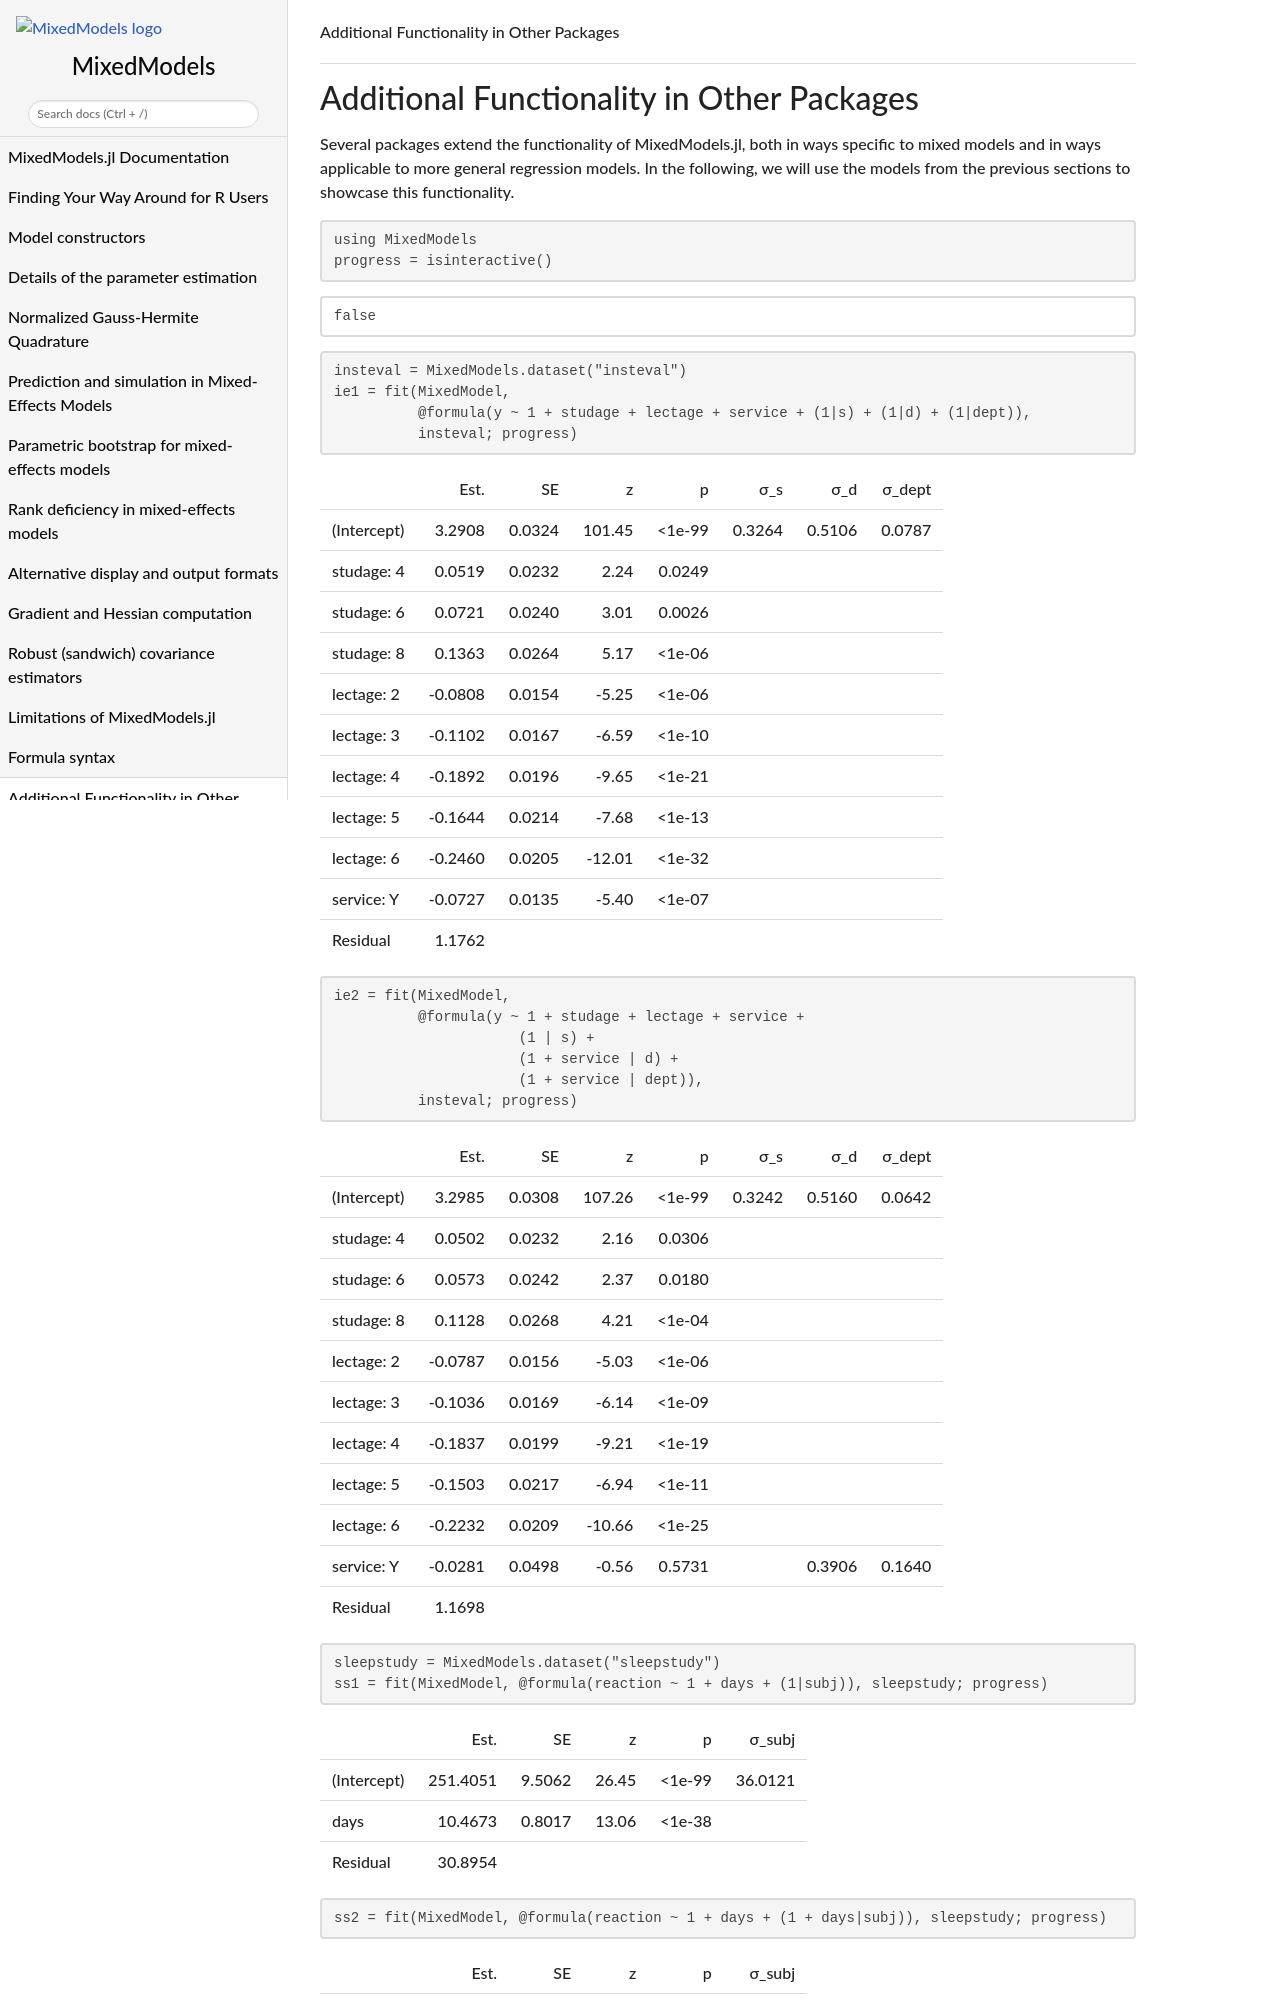

repository: JuliaStats/MixedModels.jl · page: dev/ecosystem/index.html · generator: sphinx

```@meta
CurrentModule = MixedModels
CollapsedDocStrings = true
```

# Additional Functionality in Other Packages

```@setup Ecosystem
using DisplayAs
```

Several packages extend the functionality of MixedModels.jl, both in ways specific to mixed models and in ways applicable to more general regression models. In the following, we will use the models from the previous sections to showcase this functionality.

```@example Ecosystem
using MixedModels
progress = isinteractive()
```

```@example Ecosystem
insteval = MixedModels.dataset("insteval")
ie1 = fit(MixedModel,
          @formula(y ~ 1 + studage + lectage + service + (1|s) + (1|d) + (1|dept)),
          insteval; progress)

```

```@example Ecosystem
ie2 = fit(MixedModel,
          @formula(y ~ 1 + studage + lectage + service +
                      (1 | s) +
                      (1 + service | d) +
                      (1 + service | dept)),
          insteval; progress)
```

```@example Ecosystem
sleepstudy = MixedModels.dataset("sleepstudy")
ss1 = fit(MixedModel, @formula(reaction ~ 1 + days + (1|subj)), sleepstudy; progress)
```

```@example Ecosystem
ss2 = fit(MixedModel, @formula(reaction ~ 1 + days + (1 + days|subj)), sleepstudy; progress)
```
